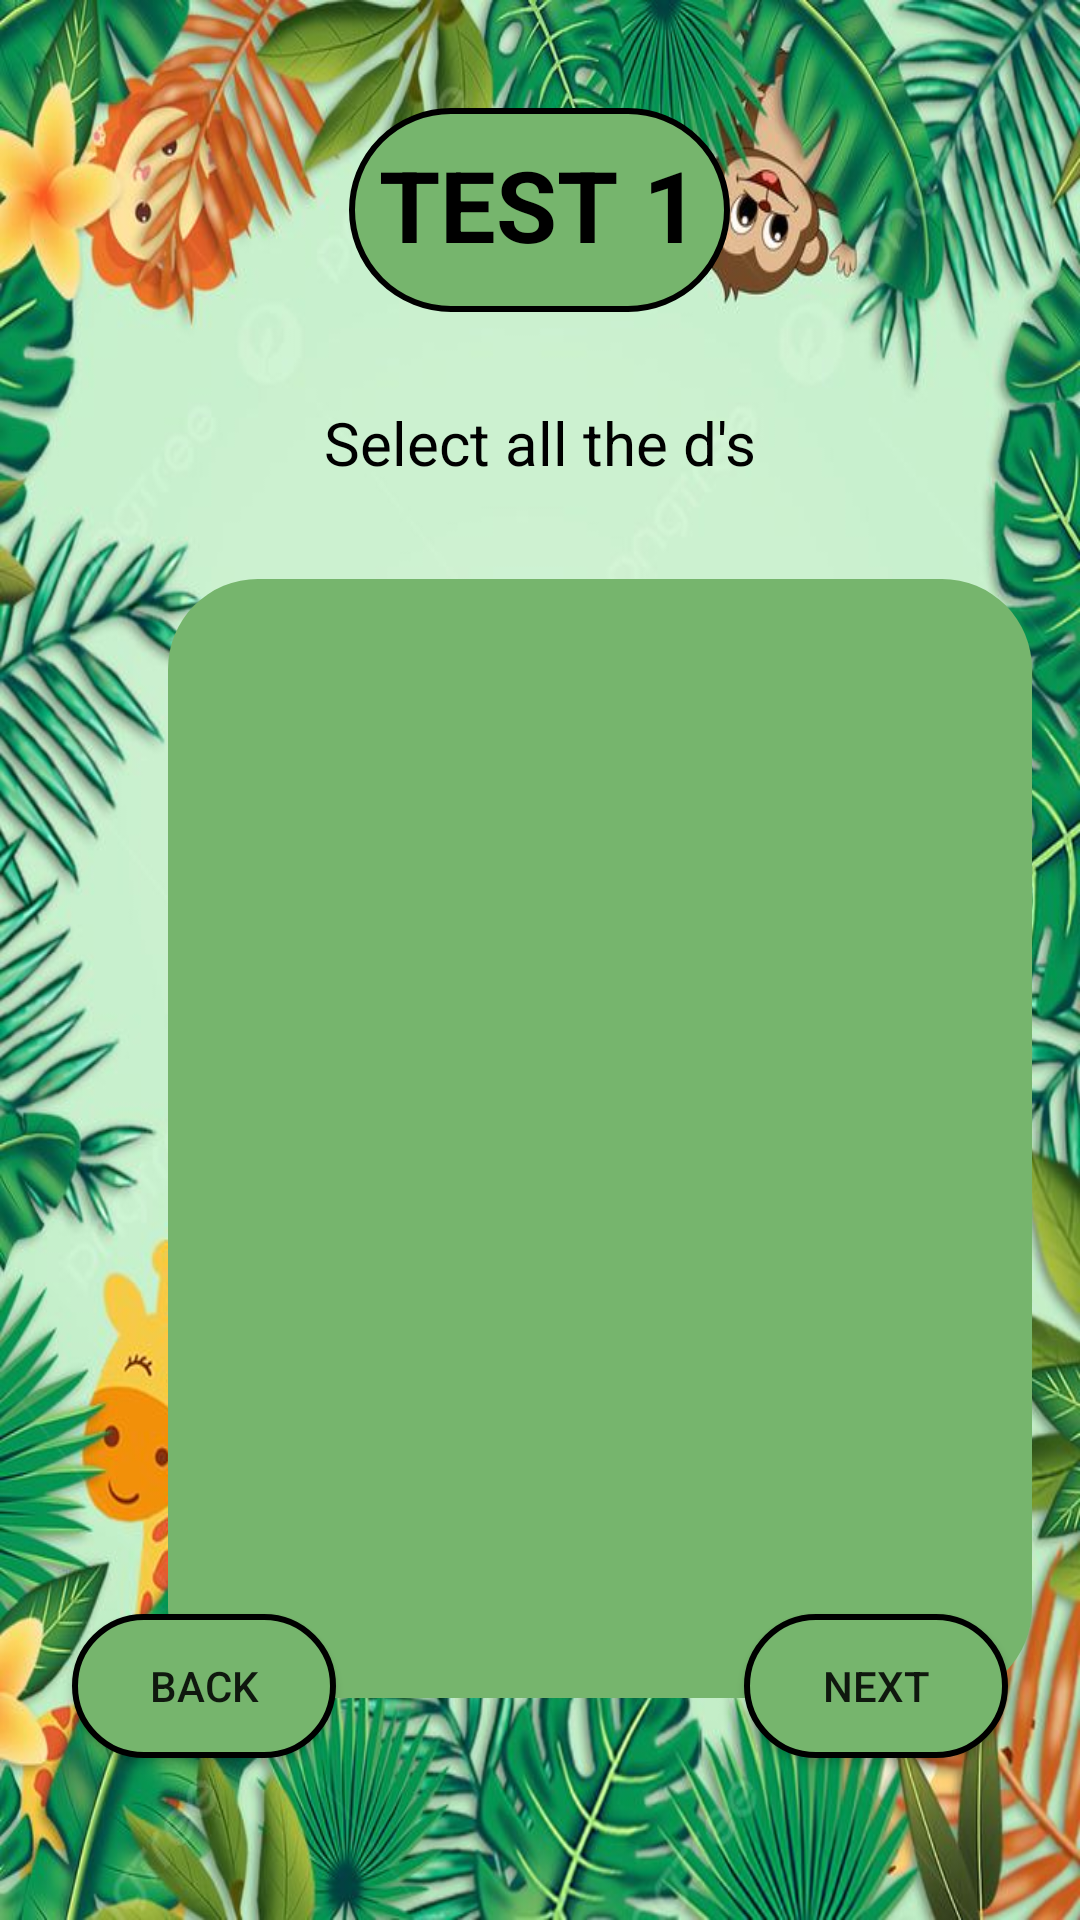

Android layout source for this screen:
<!-- AndroidManifest.xml: application theme AppTheme -->
<!-- res/layout/lex_detection_screen.xml -->
<?xml version="1.0" encoding="utf-8"?>
<RelativeLayout xmlns:android="http://schemas.android.com/apk/res/android"
    android:orientation="vertical"
    android:layout_width="match_parent"
    android:layout_height="match_parent"
    android:background="@drawable/background1"
    android:padding="16dp">

    <TextView
        android:id="@+id/testButton"
        android:layout_width="wrap_content"
        android:layout_height="68dp"
        android:layout_marginTop="20dp"
        android:background="@drawable/round_corners"
        android:padding="10dp"
        android:text="TEST 1"
        android:textSize="33sp"
        android:textColor="#000000"
        android:textStyle="bold"
        android:layout_gravity="center_horizontal"
        android:layout_centerHorizontal="true" />

    <TextView
        android:id="@+id/instructionText"
        android:layout_width="wrap_content"
        android:layout_height="wrap_content"
        android:text="Select all the d's"
        android:textSize="20sp"
        android:textColor="#000000"
        android:layout_gravity="center_horizontal"
        android:layout_below="@id/testButton"
        android:layout_centerHorizontal="true"
        android:padding="30dp" />

    <LinearLayout
        android:layout_width="298dp"
        android:layout_height="373dp"
        android:layout_below="@id/instructionText"
        android:layout_alignParentStart="true"
        android:layout_gravity="center"
        android:layout_marginStart="40dp"
        android:layout_marginTop="2dp"
        android:background="@drawable/round_form"
        android:orientation="vertical">

        <View
            android:layout_width="match_parent"
            android:layout_height="40dp" />

        <LinearLayout
            android:layout_width="match_parent"
            android:layout_height="wrap_content"
            android:orientation="vertical"
            android:padding="10dp">

            <GridLayout
                android:id="@+id/gridLayout"
                android:layout_width="match_parent"
                android:layout_height="wrap_content"
                android:backgroundTint="@color/black"
                android:columnCount="4"
                android:rowCount="5" />
        </LinearLayout>
    </LinearLayout>

    <LinearLayout
        android:layout_width="match_parent"
        android:layout_height="wrap_content"
        android:orientation="horizontal"
        android:layout_marginBottom="30dp"
        android:layout_alignParentBottom="true">

        <Button
            android:id="@+id/backButton"
            android:layout_width="wrap_content"
            android:layout_height="wrap_content"
            android:layout_margin="8dp"
            android:background="@drawable/round_corners"
            android:text="BACK" />

        <View
            android:layout_width="0dp"
            android:layout_height="0dp"
            android:layout_weight="1" />

        <Button
            android:id="@+id/nextButton"
            android:layout_width="wrap_content"
            android:layout_height="wrap_content"
            android:layout_margin="8dp"
            android:background="@drawable/round_corners"
            android:text="NEXT" />
    </LinearLayout>

</RelativeLayout>
<!-- resources referenced by this layout -->
<resources>
  <color name="black">#FF000000</color>
  <!-- drawable background1: jpeg bitmap (drawable, 101759 bytes) -->
  <!-- drawable round_corners (drawable) -->
  <?xml version="1.0" encoding="utf-8"?>
  <shape xmlns:android="http://schemas.android.com/apk/res/android">
      <solid android:color="#76B56D" /> 
      <corners android:radius="50dp" />
      <stroke
          android:color="#000000"
          android:width="2dp"/>
  </shape>
  <!-- drawable round_form (drawable) -->
  <?xml version="1.0" encoding="utf-8"?>
  <shape xmlns:android="http://schemas.android.com/apk/res/android">
      <corners android:radius="30dp" />
      <solid android:color="#76B56D" /> 
  </shape>
  <style name="AppTheme" parent="Theme.AppCompat.Light.NoActionBar">
          <item name="colorButtonNormal">@null</item>
      </style>
</resources>
